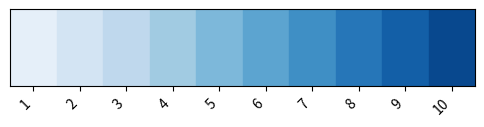
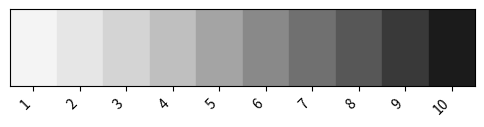
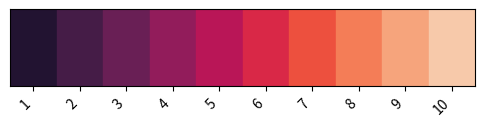
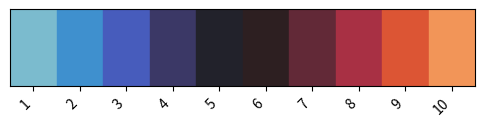
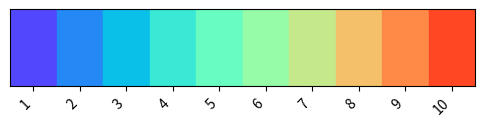
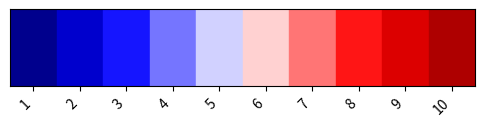

Recreate these plots in Python, in order.
import seaborn as sns
import matplotlib.pyplot as plt

palettes = ['Blues', 'Greys', 'rocket', 'icefire', 'rainbow', 'seismic']

for palette in palettes:

    # Get the color palette
    colors = sns.color_palette(palette, 10)

    # Create a bar plot to display the colors
    fig, ax = plt.subplots(figsize=(6, 1))
    for i, color in enumerate(colors):
        ax.fill_betweenx(y=[0, 1], x1=i, x2=i + 1, color=color)

    # Set the x and y limits, remove yticks and labels, and set xticks to the middle of each bar
    ax.set_xlim(0, len(colors))
    ax.set_ylim(0, 1)
    ax.set_yticks([])
    ax.set_yticklabels([])
    ax.set_xticks([i + 0.5 for i in range(len(colors))])
    ax.set_xticklabels([str(i) for i in range(1, len(colors) + 1)], rotation=45, ha='right')
    print(f'number colors: {len(colors)}')
    plt.show()